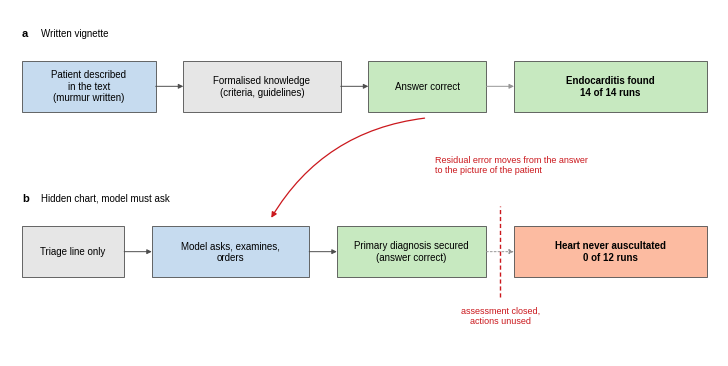

Recreate this plot in Python.
#!/usr/bin/env python3
"""Regenerate Figure 1 in Nature Medicine schematic style: 180 mm double column, Helvetica/Arial 7-8 pt, bold lowercase panel letters, flat muted fills, thin outlines, no commentary text inside the figure (metric and numbers belong in the legend). Outputs PNG 600 dpi, PDF and SVG."""
import matplotlib; matplotlib.use("Agg")
import matplotlib.pyplot as plt
from matplotlib.patches import Rectangle, FancyArrowPatch
plt.rcParams.update({"font.family":"sans-serif","font.sans-serif":["Helvetica Neue","Helvetica","Arial","Liberation Sans","DejaVu Sans"],"font.size":7,"pdf.fonttype":42,"svg.fonttype":"none"})
MM=1/25.4
if __name__=="__main__":
    W,H=180,88  # mm
    fig=plt.figure(figsize=(W*MM,H*MM)); ax=fig.add_axes([0,0,1,1]); ax.set_xlim(0,W); ax.set_ylim(0,H); ax.axis("off")
    ink="#000000"; line="#4d4d4d"; grey_fill="#e6e6e6"; blue_fill="#c6dbef"; green_fill="#c7e9c0"; red_fill="#fcbba1"; red="#cb181d"; mid="#969696"
    def box(x,y,w,h,text,fc=grey_fill,fs=7,bold=False):
        ax.add_patch(Rectangle((x,y),w,h,fc=fc,ec=line,lw=0.6))
        ax.text(x+w/2,y+h/2,text,ha="center",va="center",fontsize=fs,color=ink,fontweight="bold" if bold else "normal",linespacing=1.2)
    def arrow(x0,y0,x1,y1,color=line,ls="-",lw=0.7):
        ax.add_patch(FancyArrowPatch((x0,y0),(x1,y1),arrowstyle="-|>",mutation_scale=7,color=color,lw=lw,linestyle=ls,shrinkA=0,shrinkB=0))
    bh=13; ya=62; yb=20
    # panel a
    ax.text(3,ya+bh+7,"a",fontsize=8,fontweight="bold",color=ink,va="center"); ax.text(8,ya+bh+7,"Written vignette",fontsize=7,color=ink,va="center")
    box(3,ya,34,bh,"Patient described\nin the text\n(murmur written)",fc=blue_fill); arrow(37,ya+bh/2,44,ya+bh/2)
    box(44,ya,40,bh,"Formalised knowledge\n(criteria, guidelines)"); arrow(84,ya+bh/2,91,ya+bh/2)
    box(91,ya,30,bh,"Answer correct",fc=green_fill); arrow(121,ya+bh/2,128,ya+bh/2,color=mid)
    box(128,ya,49,bh,"Endocarditis found\n14 of 14 runs",fc=green_fill,bold=True)
    # panel b
    ax.text(3,yb+bh+7,"b",fontsize=8,fontweight="bold",color=ink,va="center"); ax.text(8,yb+bh+7,"Hidden chart, model must ask",fontsize=7,color=ink,va="center")
    box(3,yb,26,bh,"Triage line only"); arrow(29,yb+bh/2,36,yb+bh/2)
    box(36,yb,40,bh,"Model asks, examines,\norders",fc=blue_fill); arrow(76,yb+bh/2,83,yb+bh/2)
    box(83,yb,38,bh,"Primary diagnosis secured\n(answer correct)",fc=green_fill)
    ax.plot([124.5,124.5],[yb-5,yb+bh+5],color=red,lw=1.0,ls=(0,(3,2)))
    ax.text(124.5,yb-7.5,"assessment closed,\nactions unused",ha="center",va="top",fontsize=6.5,color=red,linespacing=1.15)
    arrow(121,yb+bh/2,128,yb+bh/2,color=mid,ls=(0,(2,2)))
    box(128,yb,49,bh,"Heart never auscultated\n0 of 12 runs",fc=red_fill,bold=True)
    # migration arrow from panel a answer to panel b builder
    ax.annotate("",xy=(66,yb+bh+1.5),xytext=(106,ya-1.5),arrowprops=dict(arrowstyle="-|>",color=red,lw=0.9,mutation_scale=8,connectionstyle="arc3,rad=0.25"))
    ax.text(108,(ya+yb+bh)/2+1,"Residual error moves from the answer\nto the picture of the patient",fontsize=6.5,color=red,ha="left",va="center",linespacing=1.15)
    fig.savefig("Fig1_error_migration.png",dpi=600,facecolor="white")
    fig.savefig("Fig1_error_migration.pdf",facecolor="white"); fig.savefig("Fig1_error_migration.svg",facecolor="white")
    print("Fig1 regenerated: 180 x 88 mm, 600 dpi")
